Labelled photos from "spectrograms_stft_5s_grayscale", an image-classification folder in MalakarEresh/Parkinson-Detection-. The possible labels are: healthy, parkinson.

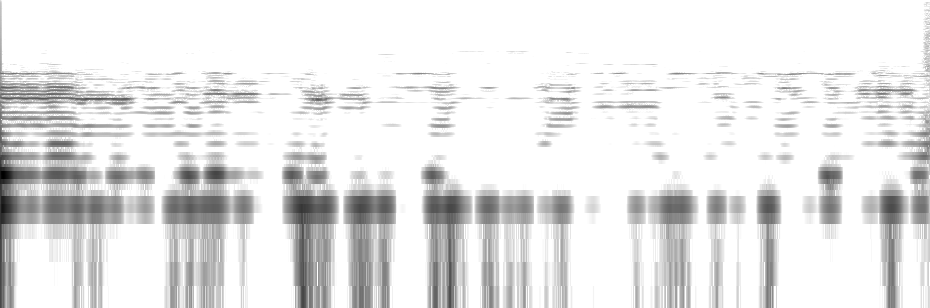
Label: parkinson

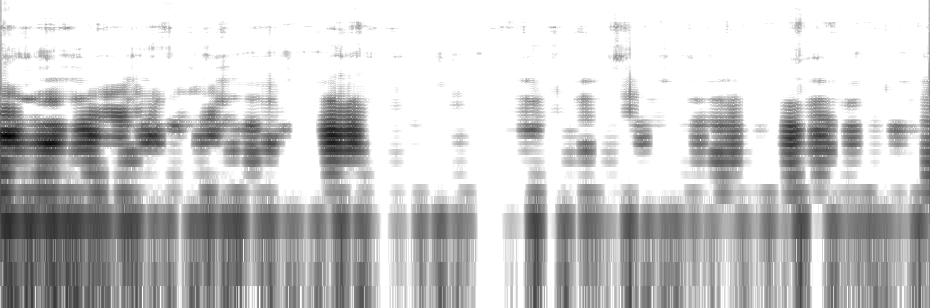
Label: parkinson

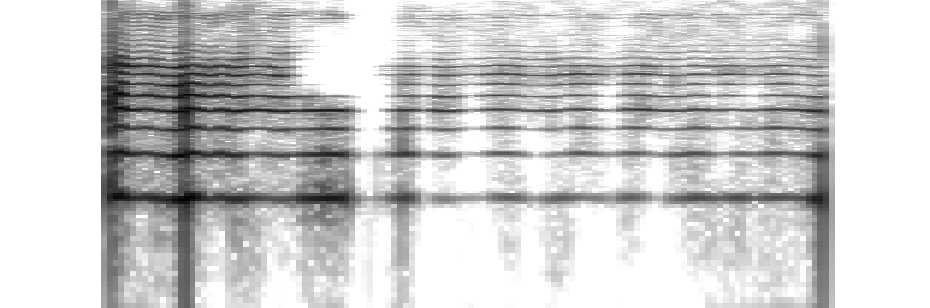
Label: healthy

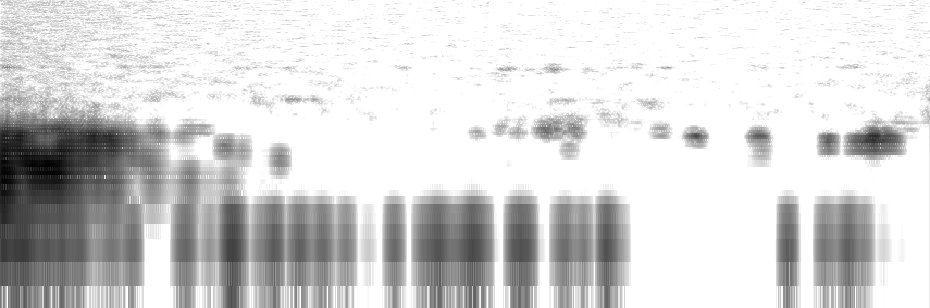
Label: healthy

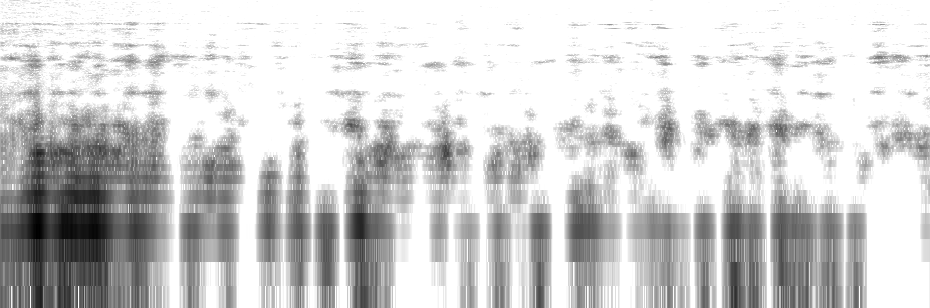
Label: parkinson

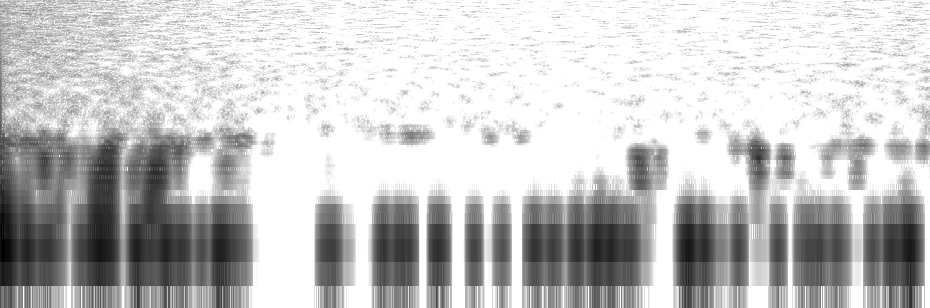
Label: healthy
